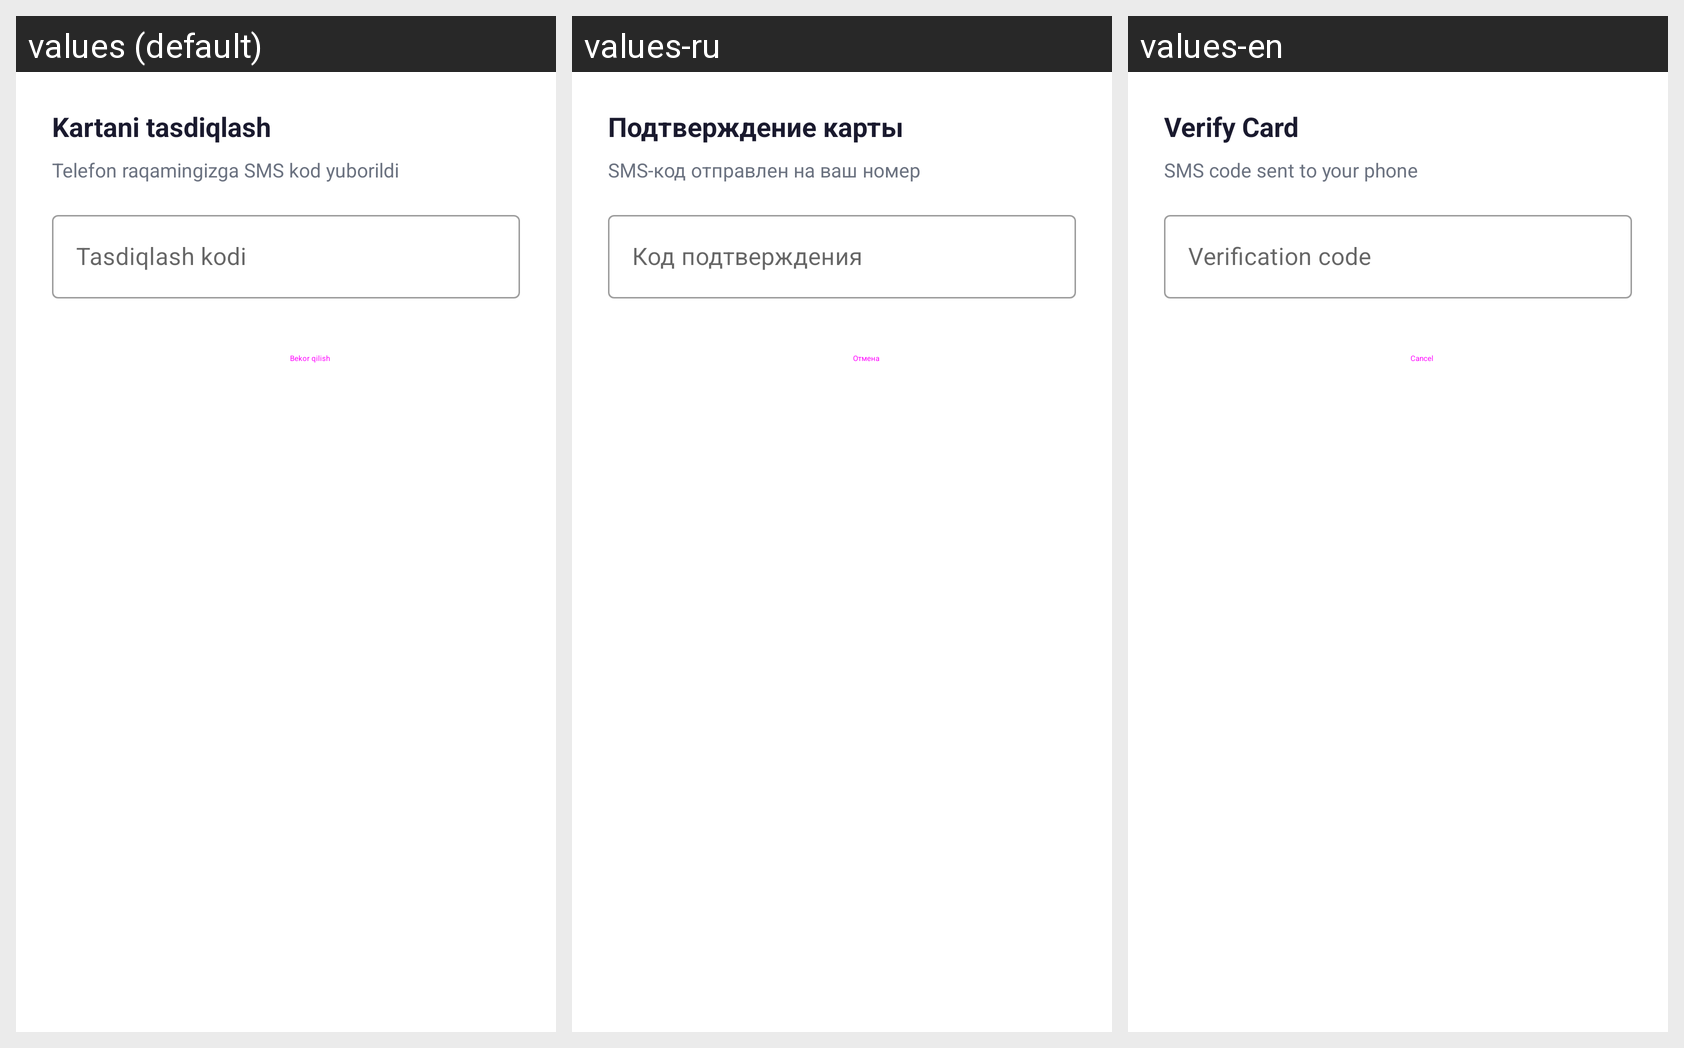

Locale-by-locale string values for the Android screen shown in this grid:
Android screen res/layout/dialog_verify_card.xml rendered under 3 locales, left to right: values (default), values-ru, values-en. Device: Nexus 5 (rendered at 1080×1920; each locale shown at half size, 540×960, under a caption strip naming it); theme Theme.PayBus.
Strings drawn on this screen, with the default value and each locale's value (text and hints the layout hard-codes, and strings that could not be matched under every locale, appear in the picture but are not listed):

verify_card
  values: Kartani tasdiqlash
  values-ru: Подтверждение карты
  values-en: Verify Card

sms_sent_to
  values: Telefon raqamingizga SMS kod yuborildi
  values-ru: SMS-код отправлен на ваш номер
  values-en: SMS code sent to your phone

verify_title
  values: Tasdiqlash kodi
  values-ru: Код подтверждения
  values-en: Verification code

cancel
  values: Bekor qilish
  values-ru: Отмена
  values-en: Cancel
